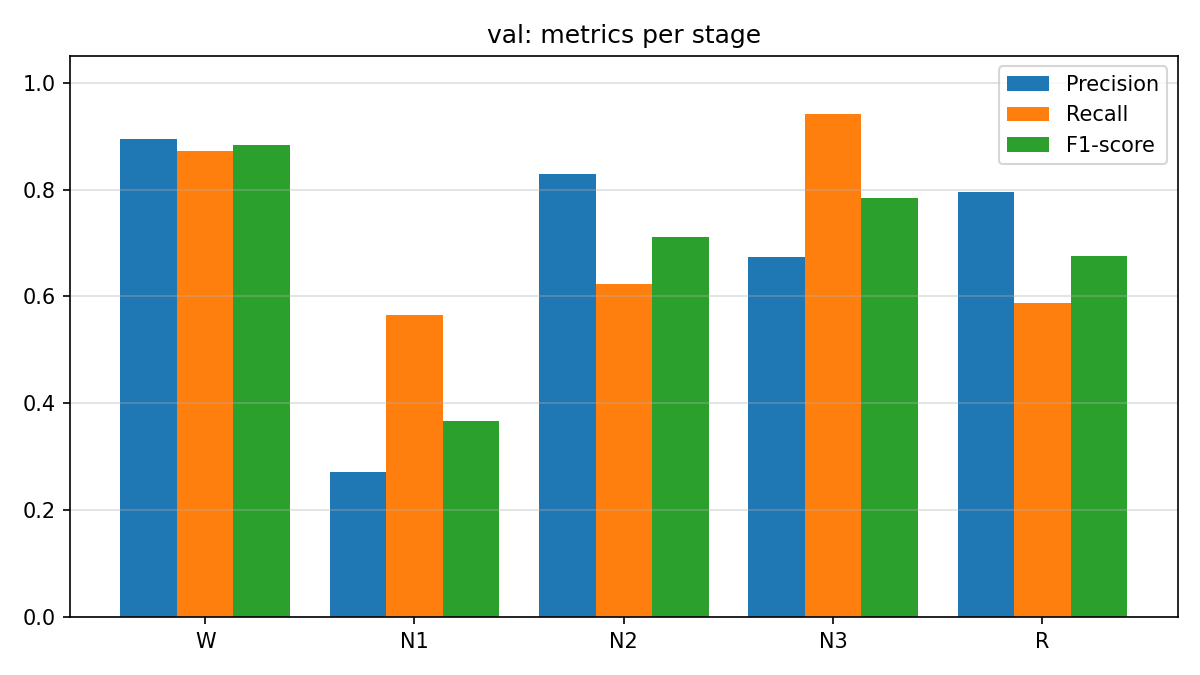

The table this chart was drawn from, first rows:
stage, precision, recall, f1_score, support
W, 0.8937, 0.8726, 0.8831, 424
N1, 0.2722, 0.5658, 0.3675, 76
N2, 0.8297, 0.6237, 0.7121, 1031
N3, 0.6734, 0.941, 0.785, 813
R, 0.7949, 0.588, 0.676, 534
